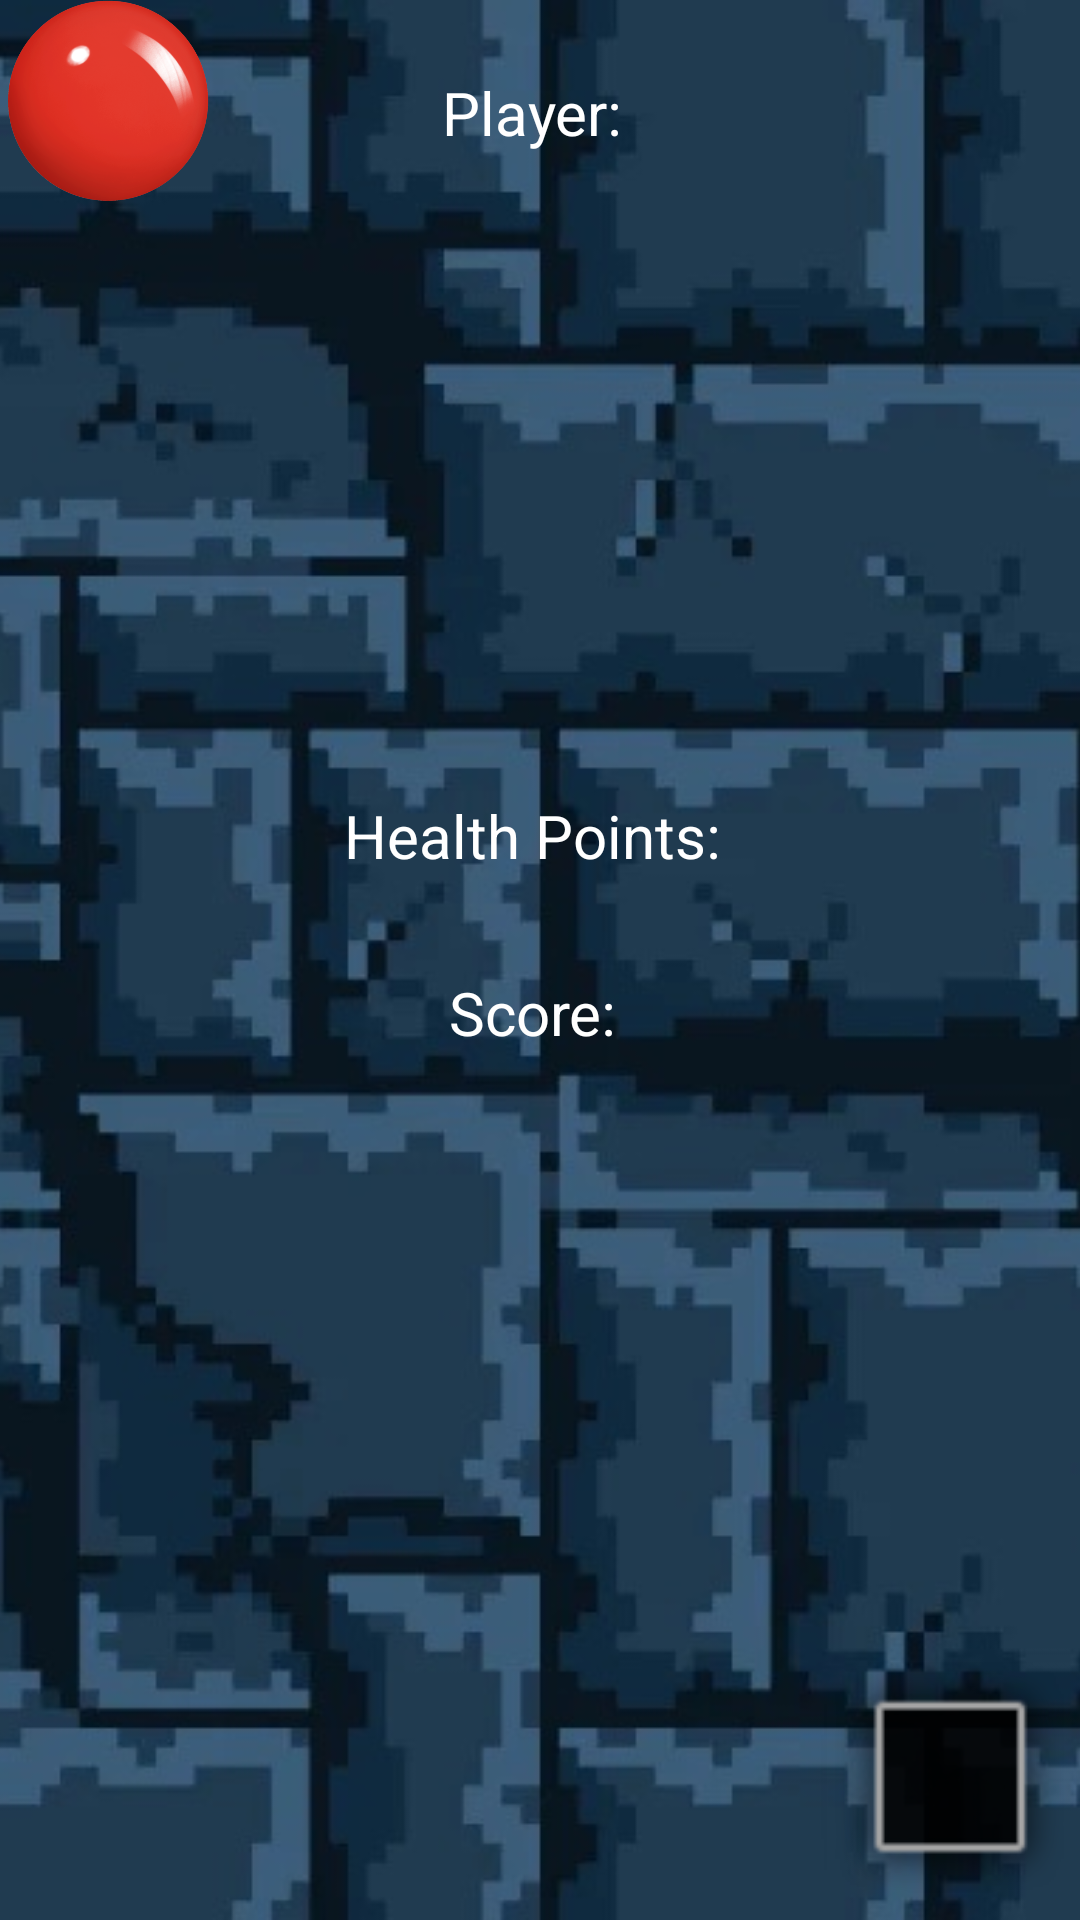

Write the Android layout XML for this screen, with the resource values it uses.
<!-- AndroidManifest.xml: application theme Theme.DungeonCrawlerCS2340Team16 -->
<!-- res/layout/activity_game_screen1.xml -->
<?xml version="1.0" encoding="utf-8"?>
<androidx.constraintlayout.widget.ConstraintLayout xmlns:android="http://schemas.android.com/apk/res/android"
    xmlns:app="http://schemas.android.com/apk/res-auto"
    xmlns:tools="http://schemas.android.com/tools"
    android:id="@+id/relativeLayout"
    android:layout_width="match_parent"
    android:layout_height="match_parent"
    android:background="@color/background_color"
    tools:context=".GameScreen1">


    

    <ImageView
        android:id="@+id/backgroundTileImageView"
        android:layout_width="match_parent"
        android:layout_height="match_parent"
        android:scaleType="centerCrop"
        android:src="@drawable/t1"
        app:layout_constraintStart_toStartOf="parent"
        app:layout_constraintTop_toTopOf="parent" />

    
    <TextView
        android:id="@+id/playerNameTextView"
        android:layout_width="wrap_content"
        android:layout_height="wrap_content"
        android:layout_marginTop="24dp"
        android:text="Player: "
        android:textColor="#FFFFFF"
        android:textSize="20sp"
        app:layout_constraintLeft_toLeftOf="parent"
        app:layout_constraintRight_toRightOf="parent"
        app:layout_constraintTop_toTopOf="parent" />
    
    <ImageView
        android:id="@+id/characterSpriteImageView"
        android:layout_width="150dp"
        android:layout_height="150dp"
        android:layout_marginTop="32dp"
        android:contentDescription="@string/character_sprite"
        app:layout_constraintLeft_toLeftOf="parent"
        app:layout_constraintRight_toRightOf="parent"
        app:layout_constraintTop_toBottomOf="@id/playerNameTextView"
        app:srcCompat="@drawable/pika" />

    <ImageView
        android:id="@+id/sword"
        android:layout_width="72dp"
        android:layout_height="100dp"
        android:visibility="invisible"
        app:srcCompat="@drawable/bomb"
        app:layout_constraintStart_toEndOf="@id/characterSpriteImageView"
        app:layout_constraintTop_toTopOf="@id/characterSpriteImageView"
        app:layout_constraintBottom_toBottomOf="@id/characterSpriteImageView" />

    
    <TextView
        android:id="@+id/healthPointsTextView"
        android:layout_width="wrap_content"
        android:layout_height="wrap_content"
        android:layout_marginTop="32dp"
        android:text="Health Points: "
        android:textColor="#FFFFFF"
        android:textSize="20sp"
        app:layout_constraintLeft_toLeftOf="parent"
        app:layout_constraintRight_toRightOf="parent"
        app:layout_constraintTop_toBottomOf="@id/characterSpriteImageView" />

    

    <TextView
        android:id="@+id/scoreTextView"
        android:layout_width="wrap_content"
        android:layout_height="wrap_content"
        android:layout_marginTop="32dp"
        android:text="Score: "
        android:textColor="#FFFFFF"
        android:textSize="20sp"
        app:layout_constraintLeft_toLeftOf="parent"
        app:layout_constraintRight_toRightOf="parent"
        app:layout_constraintTop_toBottomOf="@id/healthPointsTextView" />


    

    

    <RelativeLayout
        android:id="@+id/gameLayout"
        android:layout_width="415dp"
        android:layout_height="479dp"
        tools:layout_editor_absoluteX="-4dp"
        tools:layout_editor_absoluteY="252dp">
        
        <ImageView
            android:id="@+id/speed_powerup"
            android:layout_width="72dp"
            android:layout_height="67dp"
            app:srcCompat="@drawable/pngfind_com_red_shine_png_3915563" />
    </RelativeLayout>

    <ImageView
        android:id="@+id/goalBlock"
        android:layout_width="87dp"
        android:layout_height="86dp"
        app:layout_constraintBottom_toBottomOf="parent"
        app:layout_constraintEnd_toEndOf="parent"
        app:srcCompat="@android:drawable/alert_dark_frame" />

</androidx.constraintlayout.widget.ConstraintLayout>
<!-- resources referenced by this layout -->
<resources>
  <color name="background_color">#FFFFFF</color>
  <!-- drawable pngfind_com_red_shine_png_3915563: png bitmap (drawable, 205766 bytes) -->
  <!-- drawable t1: jpeg bitmap (drawable, 80333 bytes) -->
  <string name="character_sprite">Character Sprite</string>
  <style name="Theme.DungeonCrawlerCS2340Team16" parent="Base.Theme.DungeonCrawlerCS2340Team16" />
  <style name="Base.Theme.DungeonCrawlerCS2340Team16" parent="Theme.Material3.DayNight.NoActionBar">
          
          
      </style>
</resources>
